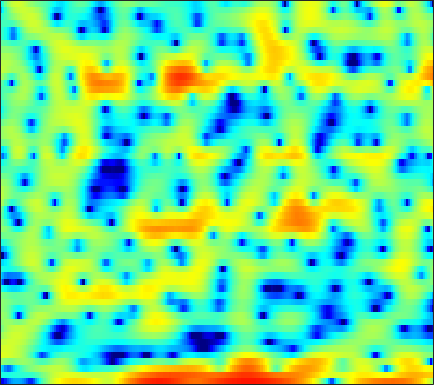

Source data for this figure (header and first rows):
-17.031, -16.952, -14.622, -12.324, -10.98, -9.768, -9.1077, -8.8412, -8.8639, -9.2637, -10.124, -11.131, -12.914, -14.79, -14.926, -12.63, -9.3762, -7.1781, -4.7047, -2.6624, -0.92644, 0.18522, 1.4681, 2.567
-4.124, -4.297, -4.403, -4.382, -4.316, -4.189, -4.041, -3.925, -3.785, -3.682, -3.602, -3.553, -3.492, -3.391, -3.259, -2.964, -2.525, -2.09, -1.395, -0.6291, 0.1676, 0.7517, 1.484, 2.149
-6.164, -7.964, -10.54, -12.16, -11.69, -9.529, -7.256, -5.817, -4.252, -3.019, -2.051, -1.463, -0.8238, -0.3077, 0.01399, 0.3935, 0.7292, 0.9619, 1.258, 1.552, 1.832, 2.027, 2.267, 2.464
1.238, 0.6747, 0.05371, -0.3032, -0.3729, -0.2167, 0.1171, 0.4038, 0.7426, 0.9738, 1.062, 1.018, 0.8026, 0.4256, 0.03397, -0.5881, -1.268, -1.773, -2.303, -2.513, -2.322, -1.958, -1.291, -0.5863
4.096, 3.988, 3.826, 3.64, 3.491, 3.266, 3.003, 2.77, 2.386, 1.896, 1.269, 0.6866, -0.2595, -1.457, -2.554, -4.359, -6.674, -8.826, -12.11, -14.06, -12.31, -10.19, -7.763, -5.956
3.5, 3.553, 3.575, 3.538, 3.471, 3.316, 3.089, 2.865, 2.488, 2.025, 1.46, 0.9698, 0.2316, -0.6015, -1.272, -2.211, -3.15, -3.832, -4.642, -5.295, -5.771, -6.019, -6.22, -6.303
2.562, 2.797, 3.049, 3.228, 3.31, 3.344, 3.289, 3.186, 2.965, 2.653, 2.24, 1.869, 1.292, 0.6199, 0.05807, -0.7694, -1.679, -2.42, -3.48, -4.629, -5.865, -6.861, -8.282, -9.759
0.9407, 1.482, 2.093, 2.576, 2.855, 3.115, 3.261, 3.299, 3.26, 3.115, 2.869, 2.615, 2.181, 1.629, 1.132, 0.3526, -0.5786, -1.389, -2.643, -4.112, -5.852, -7.379, -9.783, -12.76
-0.7579, 0.1539, 1.079, 1.739, 2.09, 2.42, 2.629, 2.724, 2.792, 2.802, 2.761, 2.693, 2.535, 2.281, 2.014, 1.53, 0.8853, 0.2872, -0.6873, -1.887, -3.328, -4.563, -6.434, -8.551
0.2328, 0.705, 1.055, 1.121, 1.008, 0.7117, 0.332, 0.09143, -0.03303, 0.1362, 0.5847, 1.014, 1.578, 2.049, 2.293, 2.446, 2.4, 2.229, 1.816, 1.201, 0.3878, -0.347, -1.518, -2.888
1.175, 1.001, 0.5034, -0.383, -1.376, -3.331, -6.404, -10.03, -17.41, -12.47, -6.738, -4.074, -1.653, -0.01807, 0.862, 1.679, 2.171, 2.381, 2.481, 2.418, 2.21, 1.988, 1.616, 1.185
0.6194, 0.3817, -0.1146, -0.8318, -1.524, -2.612, -3.78, -4.562, -5.128, -4.886, -3.97, -3.121, -2.02, -1.094, -0.5605, -0.02198, 0.326, 0.4784, 0.6034, 0.6668, 0.7321, 0.7947, 0.9256, 1.094
0.5231, 0.3989, 0.1414, -0.1954, -0.4603, -0.8066, -1.105, -1.286, -1.407, -1.393, -1.251, -1.118, -0.9481, -0.8486, -0.8562, -1.023, -1.379, -1.772, -2.409, -3.024, -3.32, -3.155, -2.382, -1.228
0.04066, -0.2315, -0.6197, -0.9792, -1.205, -1.443, -1.574, -1.598, -1.509, -1.341, -1.114, -0.9404, -0.749, -0.692, -0.7821, -1.186, -2.018, -3.024, -5.15, -8.931, -17.86, -22.77, -9.266, -4.065
-3.661, -4.621, -5.745, -6.56, -6.929, -7.194, -7.265, -7.186, -6.822, -6.106, -5.11, -4.238, -3.118, -2.193, -1.656, -1.205, -1.06, -1.135, -1.422, -1.75, -1.837, -1.556, -0.6582, 0.5821
-10.04, -13.81, -21.2, -21.64, -18, -15.7, -15.76, -17.27, -22.16, -20.91, -13.58, -9.924, -6.526, -4.118, -2.788, -1.448, -0.4921, 0.03624, 0.5661, 0.9765, 1.366, 1.674, 2.124, 2.635
-7.264, -8.902, -10.63, -11.39, -11.37, -11.06, -10.88, -10.89, -10.61, -9.573, -7.723, -6.081, -4.008, -2.265, -1.198, -0.09583, 0.6923, 1.106, 1.468, 1.663, 1.756, 1.8, 1.883, 2.066
-3.788, -4.298, -4.715, -4.829, -4.706, -4.371, -3.888, -3.428, -2.701, -1.896, -0.998, -0.2988, 0.5655, 1.311, 1.756, 2.168, 2.325, 2.255, 1.894, 1.227, 0.2436, -0.6532, -1.851, -2.572
-6.861, -6.805, -6.086, -4.931, -3.985, -2.76, -1.619, -0.8106, 0.1498, 1.004, 1.758, 2.237, 2.761, 3.129, 3.273, 3.275, 3.022, 2.636, 1.804, 0.5044, -1.427, -3.494, -7.67, -14.52
-33.78, -21.44, -12.72, -8.395, -6.169, -3.878, -2.125, -1.057, 0.1116, 1.064, 1.807, 2.236, 2.663, 2.917, 2.988, 2.915, 2.654, 2.329, 1.729, 0.9475, 0.03293, -0.6964, -1.556, -2.068
-9.376, -8.781, -7.421, -5.76, -4.527, -3.041, -1.734, -0.9027, 0.05291, 0.8449, 1.462, 1.822, 2.165, 2.348, 2.39, 2.314, 2.103, 1.865, 1.466, 1.013, 0.5566, 0.2438, -0.08739, -0.2834
-4.503, -3.978, -3.264, -2.541, -1.997, -1.284, -0.6204, -0.1486, 0.4398, 0.9489, 1.389, 1.667, 1.931, 2.047, 2.037, 1.879, 1.548, 1.202, 0.6265, -0.002244, -0.5966, -0.9149, -1.137, -1.085
-1.037, -0.7986, -0.6058, -0.5065, -0.4698, -0.4206, -0.3531, -0.2365, 0.03703, 0.4163, 0.8893, 1.25, 1.66, 1.928, 1.974, 1.808, 1.307, 0.6714, -0.5739, -2.332, -4.583, -6.277, -7.03, -5.332
0.8949, 0.6034, 0.02849, -0.7613, -1.496, -2.66, -3.853, -4.591, -4.891, -4.05, -2.567, -1.412, -0.05173, 0.9553, 1.446, 1.709, 1.518, 1.045, -0.07822, -1.897, -4.53, -6.806, -7.941, -5.271
0.1063, -0.7244, -2.057, -3.675, -5.124, -7.554, -11.07, -15.41, -26.12, -14.39, -8.341, -5.498, -2.804, -0.9842, -0.01277, 0.8259, 1.239, 1.317, 1.163, 0.8186, 0.4217, 0.224, 0.2303, 0.5803
-0.9351, -2.306, -4.439, -6.765, -8.386, -9.873, -10.37, -10.14, -9.226, -7.565, -5.546, -4.037, -2.211, -0.7214, 0.1538, 1.03, 1.596, 1.84, 1.96, 1.918, 1.785, 1.647, 1.513, 1.473
-0.06787, -1.856, -5.026, -9.769, -15.84, -25.85, -13.15, -9.39, -6.238, -3.969, -2.186, -1.04, 0.2494, 1.293, 1.922, 2.544, 2.908, 3.011, 2.934, 2.602, 2.037, 1.481, 0.6008, -0.2626
2.106, 1.022, -0.5749, -2.168, -3.135, -3.763, -3.538, -2.964, -1.988, -0.9493, 0.02238, 0.6921, 1.482, 2.147, 2.55, 2.934, 3.11, 3.084, 2.797, 2.157, 1.06, -0.1363, -2.509, -6.333
2.655, 2.102, 1.331, 0.5754, 0.0698, -0.4821, -0.8552, -1.022, -1.09, -1.024, -0.8098, -0.5673, -0.151, 0.3408, 0.7037, 1.133, 1.443, 1.554, 1.498, 1.168, 0.5196, -0.1916, -1.438, -2.87
2.267, 1.907, 1.341, 0.695, 0.1493, -0.6377, -1.496, -2.184, -3.117, -3.989, -4.565, -4.652, -4.217, -3.307, -2.485, -1.408, -0.4785, 0.07729, 0.6177, 0.935, 1.054, 1.026, 0.9222, 0.7718
1.226, 0.9758, 0.5223, -0.08349, -0.6616, -1.641, -2.934, -4.176, -6.396, -9.613, -14.71, -18.66, -13.9, -8.892, -6.318, -3.819, -2.017, -0.9761, 0.101, 0.8946, 1.469, 1.791, 2.102, 2.326
-0.6454, -0.6777, -0.8253, -1.135, -1.48, -2.147, -3.086, -4.003, -5.502, -7.305, -8.955, -9.501, -8.705, -6.86, -5.386, -3.612, -2.115, -1.164, -0.09573, 0.7715, 1.456, 1.874, 2.293, 2.607
-2.948, -2.59, -2.219, -1.97, -1.879, -1.889, -2.064, -2.304, -2.737, -3.194, -3.557, -3.715, -3.69, -3.372, -2.984, -2.302, -1.501, -0.8657, -0.02569, 0.7354, 1.384, 1.772, 2.156, 2.38
-4.982, -4.428, -3.545, -2.525, -1.807, -0.9691, -0.4011, -0.1436, -0.09212, -0.2768, -0.724, -1.171, -1.848, -2.494, -2.779, -2.691, -1.975, -1.158, 0.007382, 1.055, 1.849, 2.229, 2.496, 2.457
-9.902, -11.46, -8.142, -3.888, -1.507, 0.6812, 2.058, 2.657, 2.991, 2.757, 1.98, 0.9828, -1.074, -4.505, -8.627, -13.47, -6.716, -3.029, 0.1112, 2.048, 3.143, 3.545, 3.542, 2.992
-5.819, -6.294, -4.824, -2.267, -0.5394, 1.246, 2.451, 2.978, 3.276, 3.102, 2.509, 1.766, 0.3709, -1.287, -2.445, -3.042, -2.079, -0.8499, 0.6904, 1.815, 2.428, 2.549, 2.197, 1.252
-0.7891, -0.5975, -0.1406, 0.4939, 1.013, 1.631, 2.071, 2.267, 2.279, 2.088, 1.679, 1.283, 0.7049, 0.2003, -0.06947, -0.188, -0.02985, 0.2213, 0.6246, 0.9497, 1.081, 0.9611, 0.5055, -0.4007
0.8364, 1.138, 1.514, 1.838, 2.032, 2.185, 2.18, 2.066, 1.746, 1.233, 0.5664, 0.01571, -0.6687, -1.214, -1.424, -1.386, -1.04, -0.6578, -0.09326, 0.3933, 0.693, 0.7511, 0.5788, 0.07804
0.7608, 1.155, 1.598, 1.916, 2.042, 2.053, 1.853, 1.525, 0.8627, -0.1501, -1.531, -2.858, -5, -7.203, -8.089, -7.252, -5.138, -3.561, -1.83, -0.5211, 0.4008, 0.8873, 1.251, 1.357
-1.272, -0.6281, 0.08254, 0.5996, 0.84, 0.9593, 0.8113, 0.5057, -0.1941, -1.287, -2.89, -4.539, -7.574, -11.94, -14.77, -11.89, -7.615, -5.259, -2.959, -1.285, -0.05935, 0.654, 1.363, 1.855
-4.223, -3.083, -1.894, -1.038, -0.5746, -0.2109, -0.1138, -0.1998, -0.5568, -1.143, -1.954, -2.649, -3.605, -4.375, -4.646, -4.492, -3.834, -3.158, -2.173, -1.213, -0.3216, 0.2686, 0.9802, 1.575
-5.298, -4.036, -2.68, -1.653, -1.077, -0.5337, -0.2145, -0.1158, -0.1418, -0.3414, -0.6571, -0.9521, -1.396, -1.795, -2.046, -2.256, -2.286, -2.191, -1.904, -1.451, -0.8562, -0.3503, 0.3529, 1.042
-3.927, -3.033, -1.99, -1.112, -0.5807, 9.9161e-05, 0.4213, 0.6257, 0.7816, 0.7716, 0.604, 0.3683, -0.0623, -0.6398, -1.165, -1.954, -2.775, -3.31, -3.713, -3.516, -2.732, -1.89, -0.6926, 0.4147
-2.752, -2.011, -1.223, -0.6038, -0.1801, 0.3368, 0.82, 1.165, 1.516, 1.73, 1.716, 1.54, 1.067, 0.2246, -0.6637, -2.331, -4.779, -7.405, -12.36, -13.28, -7.845, -4.744, -1.837, 0.1501
-2.625, -2.24, -2.146, -2.344, -2.447, -2.211, -1.382, -0.5402, 0.5366, 1.359, 1.821, 1.913, 1.646, 0.9868, 0.2299, -1.129, -2.906, -4.46, -6.226, -6.293, -4.463, -2.659, -0.5704, 1.065
-1.369, -1.953, -3.631, -6.913, -11.61, -17.23, -8.095, -4.357, -1.312, 0.4209, 1.36, 1.643, 1.575, 1.132, 0.5825, -0.2901, -1.158, -1.652, -1.943, -1.671, -0.8721, -0.09872, 1.037, 2.016
1.556, 0.9694, -0.2059, -1.662, -2.645, -3.037, -2.115, -1.036, 0.2489, 1.109, 1.461, 1.391, 0.9395, 0.02221, -0.9474, -2.592, -4.398, -5.512, -5.884, -4.645, -2.654, -1.198, 0.4935, 1.779
2.787, 2.578, 2.216, 1.821, 1.569, 1.35, 1.267, 1.236, 1.171, 0.9724, 0.5194, -0.00384, -1.024, -2.482, -3.905, -6.459, -10.35, -15.09, -19.72, -11.34, -6.389, -3.898, -1.474, 0.2541
2.337, 2.338, 2.272, 2.114, 1.954, 1.688, 1.353, 1.044, 0.5524, -0.1072, -0.963, -1.729, -2.989, -4.41, -5.538, -6.981, -8.153, -8.536, -8.203, -6.915, -5.079, -3.665, -1.888, -0.402
1.522, 1.624, 1.643, 1.548, 1.41, 1.141, 0.7716, 0.415, -0.1955, -0.9939, -2.04, -3.02, -4.643, -6.63, -8.315, -10.45, -11.34, -10.68, -8.645, -6.38, -4.307, -2.888, -1.232, 0.1513
0.3591, 0.4557, 0.4297, 0.2966, 0.1434, -0.1002, -0.3725, -0.6042, -1.012, -1.572, -2.386, -3.235, -4.78, -7.066, -9.565, -14.62, -19.29, -14.45, -9.031, -5.561, -3.045, -1.562, 0.01253, 1.254
-1.416, -1.491, -1.809, -2.313, -2.716, -3.12, -3.226, -3.092, -2.744, -2.42, -2.272, -2.345, -2.691, -3.252, -3.76, -4.273, -4.263, -3.829, -2.779, -1.515, -0.2879, 0.528, 1.469, 2.22
-3.021, -3.428, -4.502, -6.354, -8.321, -11.22, -11.3, -9.024, -5.928, -3.67, -2.127, -1.319, -0.6044, -0.1696, 0.06186, 0.2872, 0.5367, 0.7469, 1.069, 1.426, 1.755, 1.97, 2.199, 2.353
-3.166, -3.545, -4.552, -6.228, -7.976, -10.53, -10.41, -8.136, -4.952, -2.486, -0.7039, 0.2842, 1.266, 1.925, 2.269, 2.562, 2.693, 2.722, 2.654, 2.468, 2.172, 1.884, 1.412, 0.898
-2.777, -2.703, -2.702, -2.749, -2.76, -2.603, -2.108, -1.506, -0.5025, 0.5399, 1.48, 2.07, 2.69, 3.105, 3.274, 3.351, 3.233, 3.023, 2.575, 1.902, 0.9933, 0.1259, -1.294, -3
-3.994, -3.3, -2.32, -1.418, -0.8074, -0.04138, 0.6652, 1.164, 1.771, 2.301, 2.737, 2.997, 3.21, 3.29, 3.253, 3.064, 2.724, 2.336, 1.636, 0.693, -0.5804, -1.823, -3.974, -7.025
-7.938, -5.413, -2.856, -0.9945, 0.07171, 1.154, 1.942, 2.38, 2.79, 3.034, 3.13, 3.112, 2.983, 2.75, 2.528, 2.142, 1.672, 1.255, 0.5836, -0.2466, -1.303, -2.249, -3.726, -5.416
-5.259, -3.066, -0.7895, 0.8743, 1.796, 2.65, 3.163, 3.357, 3.408, 3.245, 2.896, 2.525, 1.955, 1.315, 0.8287, 0.2467, -0.2598, -0.5623, -0.927, -1.338, -1.83, -2.283, -3.047, -3.945
